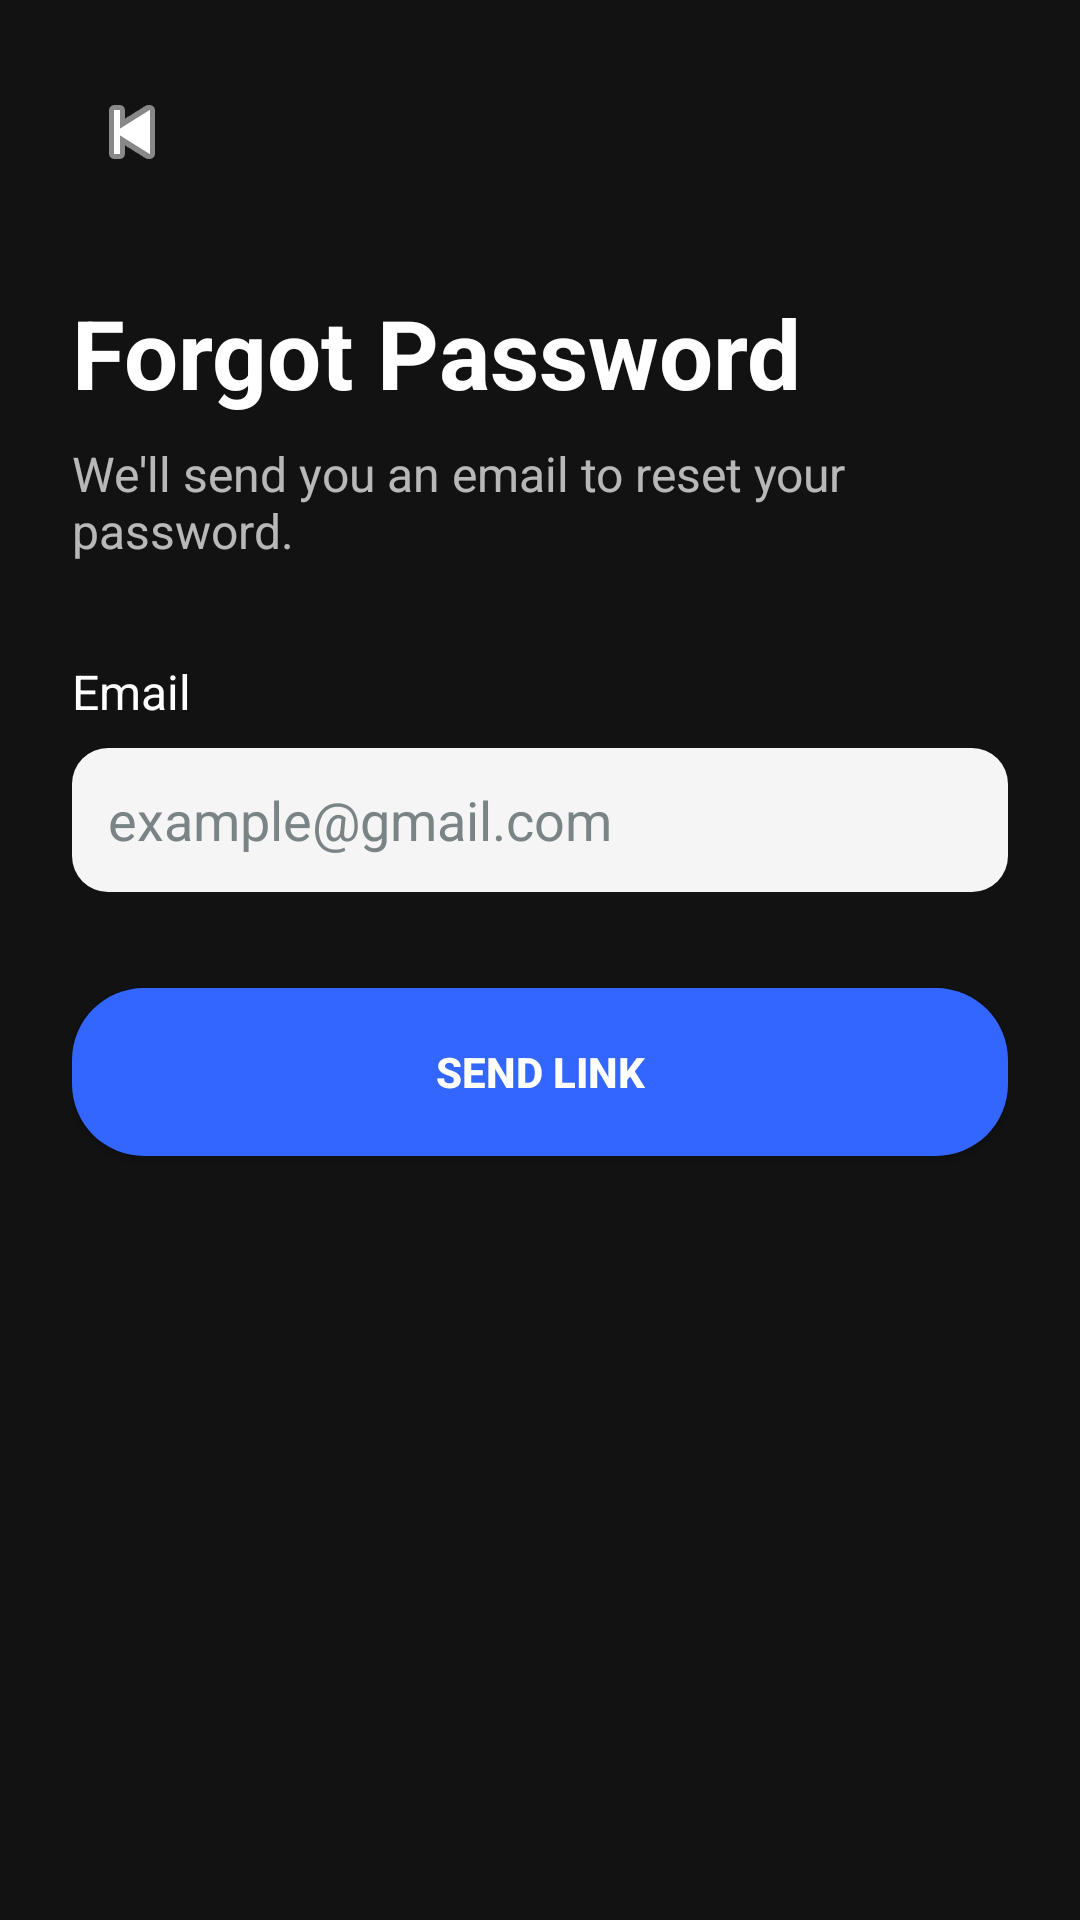

Android layout source for this screen:
<!-- AndroidManifest.xml: application theme Theme.FreeTesters -->
<!-- res/layout/activity_forgot_password.xml -->
<?xml version="1.0" encoding="utf-8"?>
<LinearLayout xmlns:android="http://schemas.android.com/apk/res/android"
    android:layout_width="match_parent"
    android:layout_height="match_parent"
    android:orientation="vertical"
    android:background="@color/background_dark"
    android:padding="24dp">

    <ImageButton
        android:id="@+id/backButton"
        android:layout_width="40dp"
        android:layout_height="40dp"
        android:background="@android:color/transparent"
        android:src="@android:drawable/ic_media_previous"
        android:tint="@color/text_primary"
        android:contentDescription="Back" />

    <TextView
        android:id="@+id/forgotPasswordTitle"
        android:layout_width="wrap_content"
        android:layout_height="wrap_content"
        android:text="Forgot Password"
        android:textColor="@color/text_primary"
        android:textSize="32sp"
        android:textStyle="bold"
        android:layout_marginTop="32dp" />

    <TextView
        android:id="@+id/forgotPasswordSubtitle"
        android:layout_width="wrap_content"
        android:layout_height="wrap_content"
        android:text="We'll send you an email to reset your password."
        android:textColor="@color/text_secondary"
        android:textSize="16sp"
        android:layout_marginTop="8dp" />

    <TextView
        android:id="@+id/emailLabel"
        android:layout_width="wrap_content"
        android:layout_height="wrap_content"
        android:text="Email"
        android:textColor="@color/text_primary"
        android:textSize="16sp"
        android:layout_marginTop="32dp" />

    <EditText
        android:id="@+id/emailInput"
        android:layout_width="match_parent"
        android:layout_height="48dp"
        android:background="@drawable/input_bg_rounded"
        android:hint="example@gmail.com"
        android:textColorHint="@color/hint_text"
        android:textColor="@color/text_primary"
        android:padding="12dp"
        android:layout_marginTop="8dp" />

    <Button
        android:id="@+id/sendLinkButton"
        android:layout_width="match_parent"
        android:layout_height="56dp"
        android:text="Send Link"
        android:textColor="@color/text_primary"
        android:textStyle="bold"
        android:backgroundTint="@color/button_blue"
        android:background="@drawable/button_rounded"
        android:layout_marginTop="32dp" />

</LinearLayout>
<!-- resources referenced by this layout -->
<resources>
  <color name="background_dark">#121212</color>
  <color name="button_blue">#3366FF</color>
  <color name="hint_text">#7A8486</color>
  <color name="text_primary">#FFFFFF</color>
  <color name="text_secondary">#B3FFFFFF</color>
  <!-- drawable button_rounded (drawable) -->
  <?xml version="1.0" encoding="utf-8"?>
  <shape xmlns:android="http://schemas.android.com/apk/res/android">
      <solid android:color="@color/button_blue" />
      <corners android:radius="24dp" />
  </shape>
  <!-- drawable input_bg_rounded (drawable) -->
  <?xml version="1.0" encoding="utf-8"?>
  <shape xmlns:android="http://schemas.android.com/apk/res/android">
      <solid android:color="@color/input_bg" />
      <corners android:radius="12dp" />
  </shape>
  <style name="Theme.FreeTesters" parent="Base.Theme.FreeTesters" />
  <color name="input_bg">#F5F5F5</color>
  <style name="Base.Theme.FreeTesters" parent="Theme.Material3.DayNight.NoActionBar">
          
          
      </style>
</resources>
